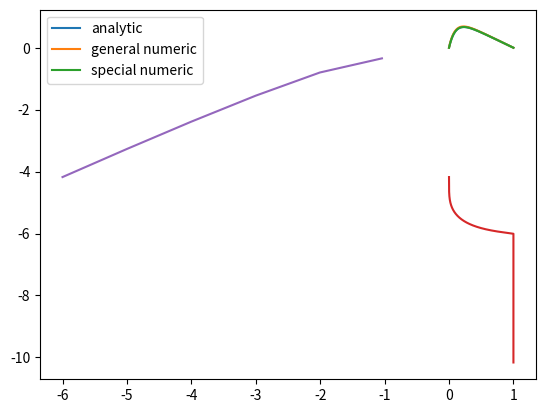

Write the Python code that produced this figure.
import numpy as np
import matplotlib.pyplot as plt
import time

def f_func(x):
    sol = 100*np.exp(-10*x)
    return sol

def closed_form(x):
    u = 1-(1-np.exp(-10))*x-np.exp(-10*x)
    return u

i = np.linspace(1,6,6)

n = 10**i
h = 1/(n+1)

def general(n, h):
    n = int(n)

    x = np.linspace(0,1,n+2)

    f = f_func(x)*(h**2)
    b = np.ones(n)*2
    a = np.ones(n-1)*-1
    c = np.ones(n-1)*-1

    b_g = np.zeros(n)
    f_g = np.zeros(n)
    u_g = np.zeros(n+2)

    b_g[0] = 2;f_g[0] = f[1]

    start = time.time()
    for i in range(n-1):
        b_g[i+1] = b[i+1] - a[i]*c[i]/b_g[i]
        f_g[i+1] = f[i+2] - a[i]*f_g[i]/b_g[i]

    u_g[n] = f_g[-1]/b_g[-1]

    for i in range(n-1):
        u_g[n-1-i] = f_g[-2-i] - c[-1-i]*u_g[n-i]/(b_g[-2-i])
    end = time.time()

    print('time spent for n = %g points with general algorithm was %.2e s' % (n, end-start))
    return x, u_g

def optimized(n, h):
    n = int(n)
    i = np.linspace(1,n,n)

    x = np.linspace(0,1,n+2)
    f = f_func(x)*(h**2)

    u_s = np.zeros(n+2)
    b_s = (i+1)/i
    f_s = np.zeros(n)
    f_s[0] = f[1]

    start = time.time()
    for i in range(n-1):
        f_s[i+1] = f[i+2] + f_s[i]/b_s[i]

    u_s[n] = f_s[-1]/b_s[-1]

    for i in range(n-1):
        u_s[n-1-i] = f_s[-2-i] + u_s[n-i]/b_s[-2-i]
    end = time.time()

    error_a = np.zeros(n)
    u = closed_form(x)

    for j in range(n):
        error_a[j] = np.log10(abs((u_s[j+1]-u[j+1])/u[j+1]))

    print('time spent for n = %g points with optimized algorithm was %.2e s' % (n, end - start))

    return x, u_s, error_a, max(error_a)

x, u_g = general(n[1], h[1])
error_max = np.zeros(len(n))
for l in range(len(n)):
    x_s, u_s, error, error_max[l] = optimized(n[l], h[l])

plt.plot(x_s, closed_form(x_s), label='analytic')
plt.plot(x, u_g, label='general numeric')
plt.plot(x_s, u_s, label='special numeric')
plt.legend()
plt.show()

plt.plot(x_s[1:-1], error)
plt.show()

plt.plot(np.log10(h), error_max)
plt.show()